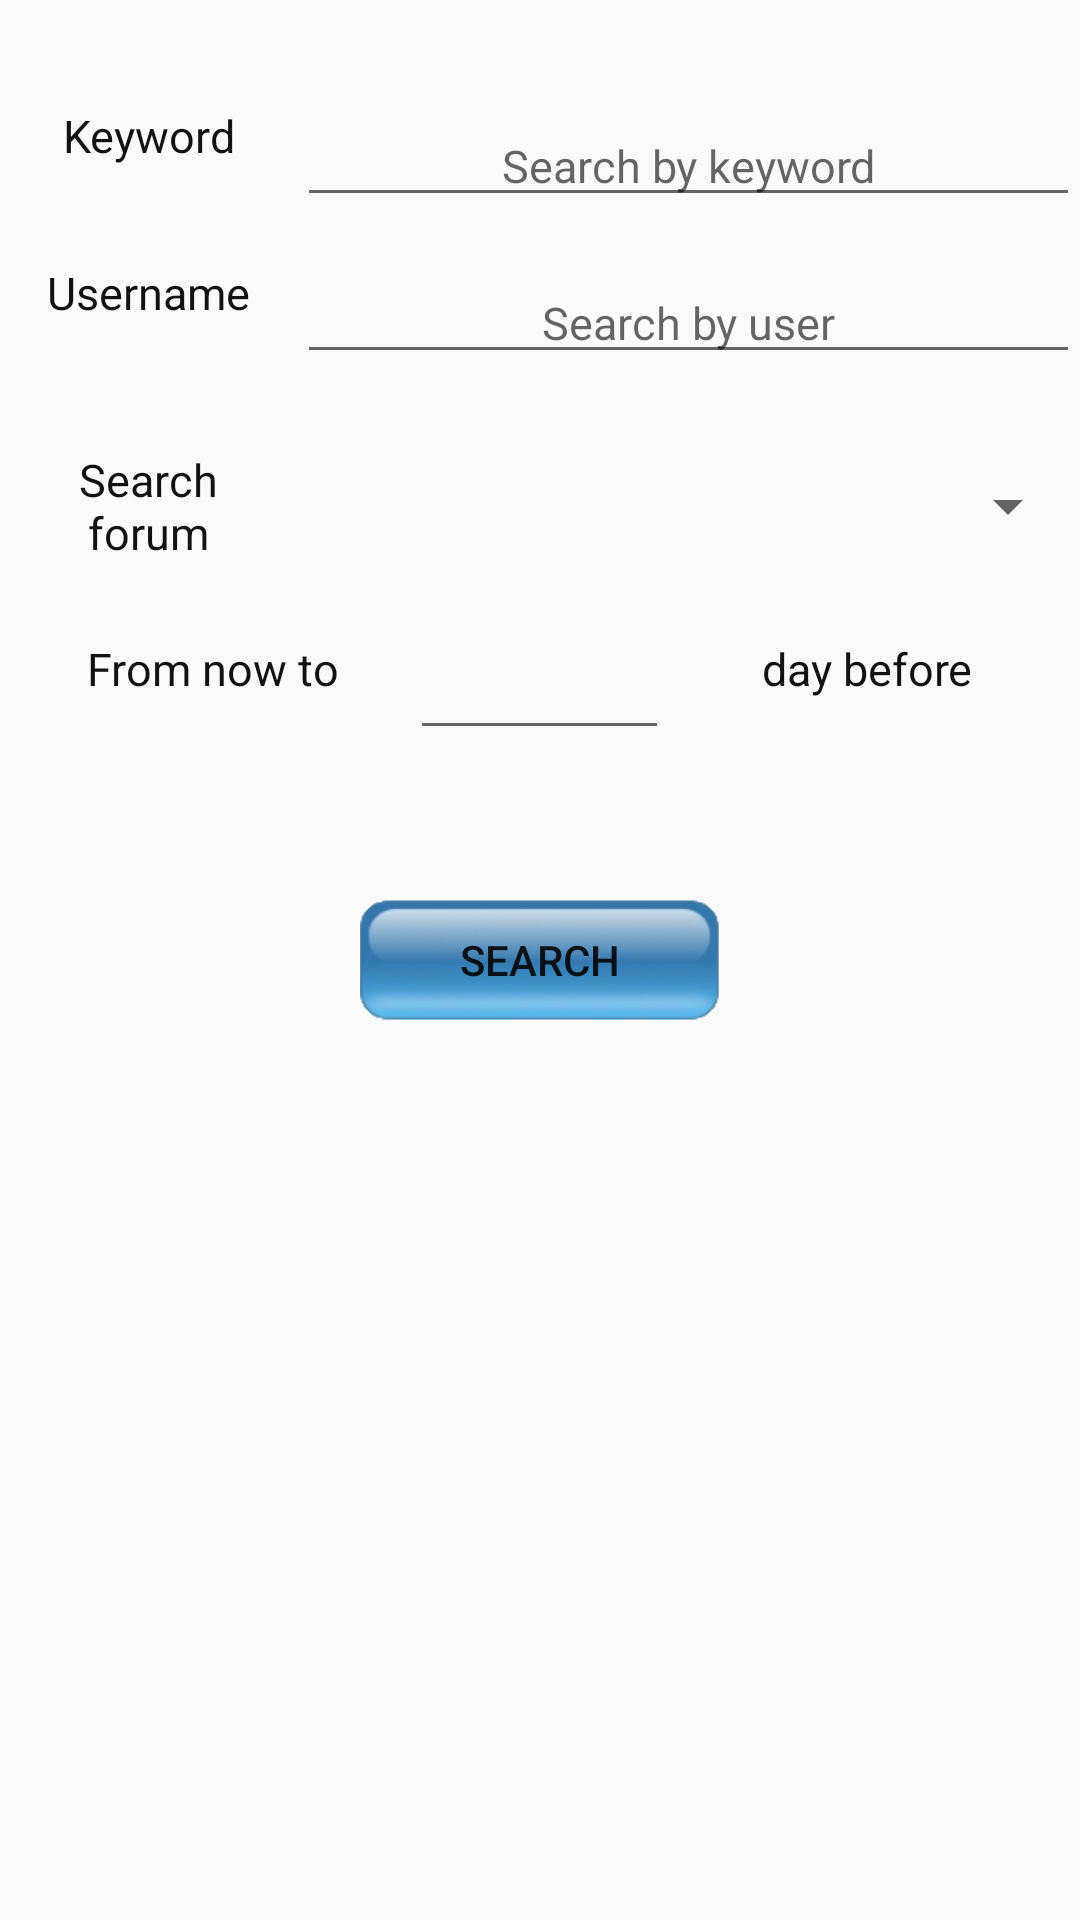

Android layout source for this screen:
<!-- AndroidManifest.xml: application theme AppTheme -->
<!-- res/layout/fragment_search_page.xml -->
<LinearLayout xmlns:android="http://schemas.android.com/apk/res/android"
    xmlns:tools="http://schemas.android.com/tools"
    android:layout_width="match_parent"
    android:layout_height="match_parent"
    android:orientation="vertical"
    tools:context="debaod.topswim.SearchPage">

    <LinearLayout
        android:layout_width="fill_parent"
        android:layout_height="wrap_content"
        android:layout_marginTop="30dp"
        android:layout_marginBottom="10dp"
        android:orientation="horizontal">
        <TextView
            android:layout_width="0dp"
            android:layout_height="fill_parent"
            android:layout_weight="1"
            android:textSize="15sp"
            android:gravity="center_horizontal"
            android:textColor="#ff121212"
            android:layout_marginStart="6dp"
            android:layout_marginTop="5dp"
            android:text="@string/search_keyword"
            />
        <EditText
            android:id="@+id/search_keyword"
            android:layout_width="0dp"
            android:layout_height="fill_parent"
            android:layout_weight="3"
            android:textSize="15sp"
            android:gravity="center_horizontal"
            android:layout_marginStart="6dp"
            android:layout_marginTop="5dp"
            android:hint="@string/search_hint_keyword"
            />
    </LinearLayout>

    <LinearLayout
        android:layout_width="fill_parent"
        android:layout_height="wrap_content"
        android:layout_marginBottom="10dp"
        android:orientation="horizontal">
        <TextView
            android:layout_width="0dp"
            android:layout_height="fill_parent"
            android:layout_weight="1"
            android:textSize="15sp"
            android:gravity="center_horizontal"
            android:textColor="#ff121212"
            android:layout_marginStart="6dp"
            android:layout_marginTop="5dp"
            android:text="@string/search_user"
            />
        <EditText
            android:id="@+id/search_username"
            android:layout_width="0dp"
            android:layout_height="fill_parent"
            android:layout_weight="3"
            android:textSize="15sp"
            android:gravity="center_horizontal"
            android:layout_marginStart="6dp"
            android:layout_marginTop="5dp"
            android:hint="@string/search_hint_user"
            />
    </LinearLayout>

    <LinearLayout
        android:layout_width="fill_parent"
        android:layout_height="wrap_content"
        android:layout_marginTop="10dp"
        android:layout_marginBottom="10dp"
        android:orientation="horizontal">
        <TextView
            android:layout_width="0dp"
            android:layout_height="fill_parent"
            android:layout_weight="1"
            android:textSize="15sp"
            android:gravity="center_horizontal"
            android:textColor="#ff121212"
            android:layout_marginStart="6dp"
            android:layout_marginTop="5dp"
            android:text="@string/search_forum_range"
            />
        <Spinner
            android:id="@+id/search_forum_spinner"
            android:layout_height="fill_parent"
            android:layout_weight="3"
            android:layout_width="0dp"
            android:gravity="center_horizontal"
            android:layout_marginStart="6dp"
            android:layout_marginTop="5dp">
            </Spinner >
    </LinearLayout>
    <LinearLayout
        android:layout_width="fill_parent"
        android:layout_height="wrap_content"
        android:layout_marginTop="10dp"
        android:layout_marginBottom="10dp"
        android:orientation="horizontal">
        <TextView
            android:layout_width="0dp"
            android:layout_height="fill_parent"
            android:layout_weight="3"
            android:textSize="15sp"
            android:gravity="center_horizontal"
            android:textColor="#ff121212"
            android:layout_marginStart="6dp"
            android:layout_marginTop="5dp"
            android:text="@string/search_time_range_begin"
            />
        <EditText
            android:id="@+id/search_time_range"
            android:layout_height="fill_parent"
            android:layout_weight="2"
            android:layout_width="0dp"
            android:gravity="center_horizontal"
            android:textSize="15sp"
            android:layout_marginStart="1dp"
            android:layout_marginEnd="1dp"
            android:layout_marginTop="5dp">
        </EditText >
        <TextView
            android:layout_width="0dp"
            android:layout_height="fill_parent"
            android:layout_weight="3"
            android:textSize="15sp"
            android:gravity="center_horizontal"
            android:textColor="#ff121212"
            android:layout_marginEnd="6dp"
            android:layout_marginTop="5dp"
            android:text="@string/search_time_range_end" />
    </LinearLayout>
    <Button
        android:id="@+id/search_btn"
        android:layout_marginTop="40dp"
        android:layout_width="120dp"
        android:layout_height="40dp"
        android:text="@string/search_btn"
        android:background="@drawable/login_button"
        android:layout_gravity="center_horizontal"
        />

</LinearLayout>
<!-- resources referenced by this layout -->
<resources>
  <!-- drawable login_button (drawable) -->
  <?xml version="1.0" encoding="utf-8"?>
  <selector xmlns:android="http://schemas.android.com/apk/res/android">
  
      <item android:drawable="@drawable/waterbutton1" android:state_pressed="true"/>
      <item android:drawable="@drawable/waterbutton1" android:state_focused="true"/>
      <item android:drawable="@drawable/waterbutton2" android:state_pressed="false"/>
  
  </selector>
  <string name="search_btn">Search</string>
  <string name="search_forum_range">Search forum</string>
  <string name="search_hint_keyword">Search by keyword</string>
  <string name="search_hint_user">Search by user</string>
  <string name="search_keyword">Keyword</string>
  <string name="search_time_range_begin">From now to</string>
  <string name="search_time_range_end">day before</string>
  <string name="search_user">Username</string>
  <style name="AppTheme" parent="Theme.AppCompat.Light.DarkActionBar">
          
      </style>
  <!-- drawable waterbutton1: png bitmap (drawable-hdpi, 13093 bytes) -->
  <!-- drawable waterbutton2: png bitmap (drawable, 15026 bytes) -->
</resources>
